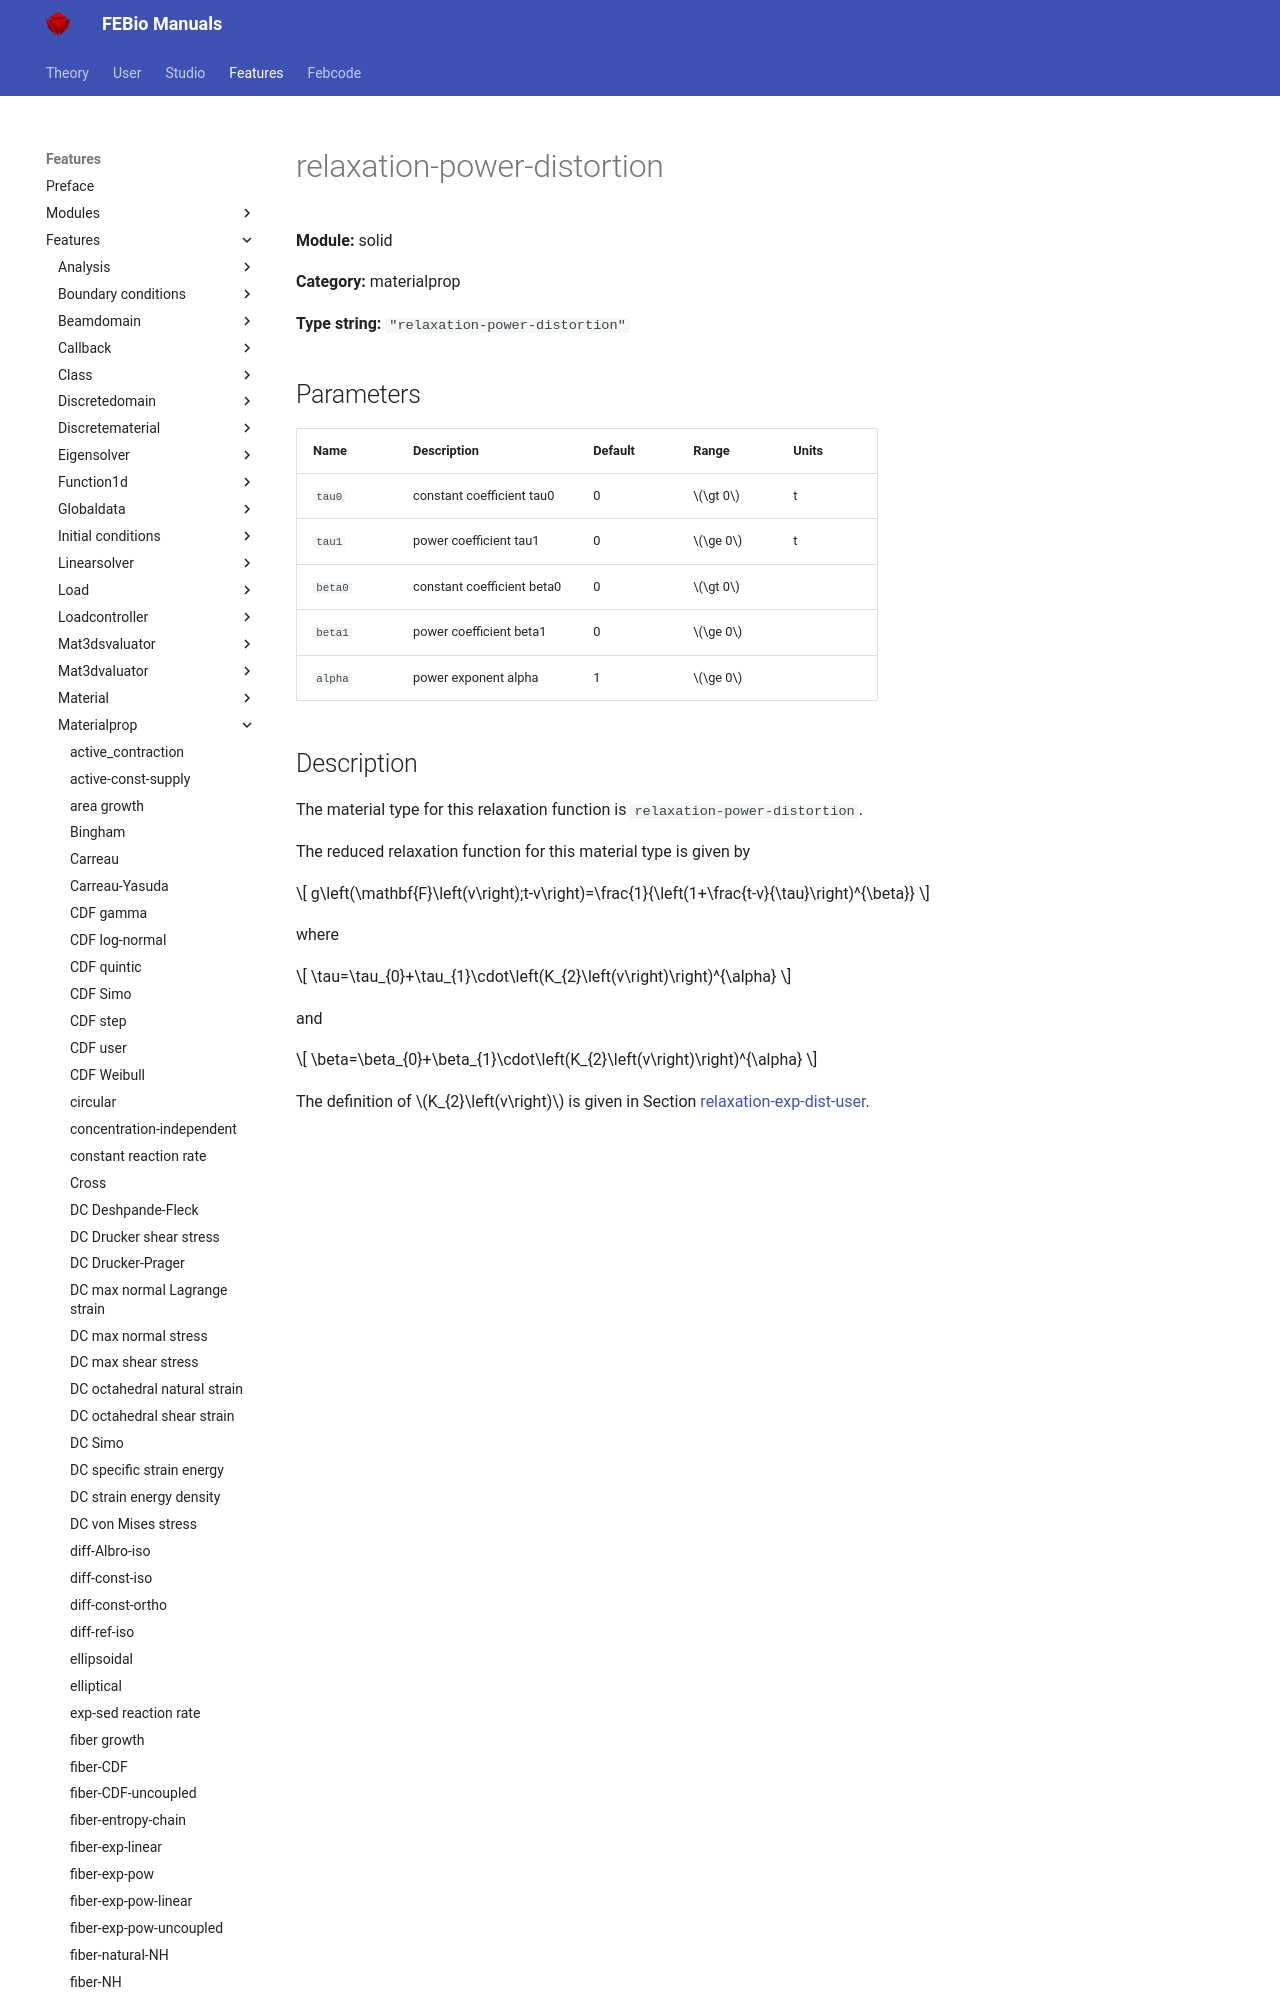

repository: febiosoftware/febio-docs · page: features/features/solid_materialprop_relaxation-power-distortion/index.html · generator: mkdocs

# relaxation-power-distortion

**Module:** solid

**Category:** materialprop

**Type string:** `"relaxation-power-distortion"`

## Parameters

| Name | Description | Default | Range | Units |
|------|-------------|---------|-------|-------|
| `tau0` | constant coefficient tau0 | 0 | $\gt 0$ | t |
| `tau1` | power coefficient tau1 | 0 | $\ge 0$ | t |
| `beta0` | constant coefficient beta0 | 0 | $\gt 0$ |
